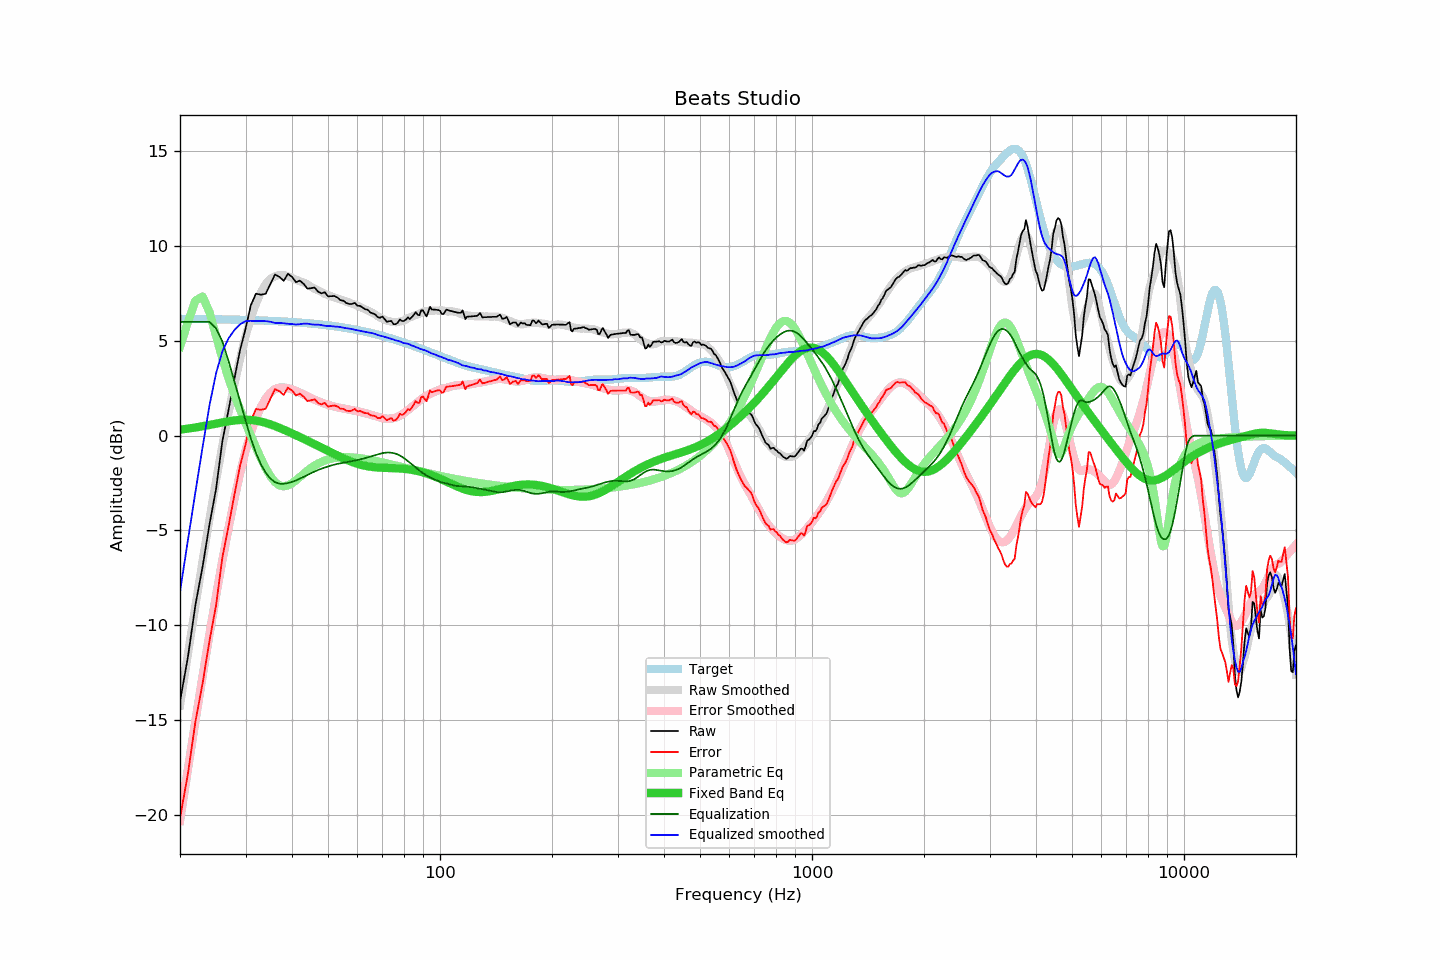

Values plotted in this chart, from the file beside it:
frequency, raw, error, smoothed, error_smoothed, equalization, parametric_eq, equalized_raw, equalized_smoothed, target
20, -14.02, -20.18, -14.23, -20.31, 6.00, 0.31, -8.02, -8.23, 6.16
21, -11.69, -17.84, -11.52, -17.60, 6.00, 0.37, -5.69, -5.52, 6.16
22, -8.94, -15.09, -8.98, -15.06, 6.00, 0.43, -2.94, -2.98, 6.15
23, -6.92, -13.06, -6.61, -12.68, 6.00, 0.49, -0.92, -0.61, 6.15
24, -4.69, -10.83, -4.41, -10.48, 6.00, 0.56, 1.31, 1.59, 6.14
25, -2.82, -8.95, -2.38, -8.44, 5.66, 0.63, 2.84, 3.28, 6.14
26, -0.29, -6.42, -0.51, -6.58, 4.96, 0.70, 4.67, 4.45, 6.13
27, 1.33, -4.79, 1.18, -4.88, 3.95, 0.75, 5.28, 5.13, 6.12
28, 2.98, -3.13, 2.70, -3.35, 2.87, 0.80, 5.85, 5.56, 6.12
29, 4.50, -1.61, 4.05, -2.00, 1.82, 0.83, 6.32, 5.87, 6.11
30, 5.62, -0.48, 5.23, -0.81, 0.81, 0.84, 6.43, 6.04, 6.10
31, 6.87, 0.78, 6.20, 0.14, -0.14, 0.82, 6.73, 6.05, 6.09
32, 7.48, 1.40, 6.95, 0.91, -0.91, 0.79, 6.57, 6.04, 6.08
33, 7.43, 1.36, 7.56, 1.51, -1.51, 0.74, 5.92, 6.05, 6.07
34, 7.48, 1.42, 7.99, 1.96, -1.96, 0.67, 5.52, 6.04, 6.06
35, 7.99, 1.94, 8.27, 2.27, -2.27, 0.59, 5.73, 6.01, 6.05
36, 8.49, 2.45, 8.40, 2.45, -2.45, 0.50, 6.04, 5.94, 6.04
37, 8.37, 2.34, 8.47, 2.54, -2.54, 0.41, 5.84, 5.94, 6.03
38, 8.16, 2.15, 8.47, 2.54, -2.54, 0.31, 5.62, 5.93, 6.02
39, 8.53, 2.53, 8.40, 2.50, -2.50, 0.22, 6.03, 5.90, 6.00
40, 8.37, 2.38, 8.32, 2.44, -2.44, 0.12, 5.93, 5.88, 5.99
41, 8.09, 2.12, 8.22, 2.36, -2.36, 0.02, 5.73, 5.86, 5.98
42, 8.17, 2.21, 8.14, 2.27, -2.27, -0.08, 5.90, 5.87, 5.96
43, 8.00, 2.06, 8.08, 2.17, -2.17, -0.17, 5.83, 5.90, 5.94
44, 7.75, 1.82, 7.98, 2.07, -2.07, -0.27, 5.68, 5.90, 5.93
45, 7.77, 1.86, 7.85, 1.98, -1.98, -0.36, 5.79, 5.87, 5.91
46, 7.81, 1.92, 7.74, 1.89, -1.89, -0.45, 5.92, 5.85, 5.89
47, 7.59, 1.72, 7.66, 1.81, -1.81, -0.54, 5.78, 5.85, 5.87
48, 7.50, 1.65, 7.58, 1.74, -1.74, -0.63, 5.76, 5.83, 5.86
49, 7.56, 1.73, 7.47, 1.68, -1.68, -0.72, 5.88, 5.79, 5.84
50, 7.34, 1.53, 7.41, 1.63, -1.63, -0.81, 5.72, 5.78, 5.81
51, 7.35, 1.56, 7.35, 1.57, -1.57, -0.89, 5.78, 5.77, 5.79
52, 7.36, 1.59, 7.28, 1.53, -1.53, -0.97, 5.83, 5.75, 5.77
53, 7.28, 1.54, 7.23, 1.49, -1.49, -1.05, 5.79, 5.74, 5.75
54, 7.14, 1.42, 7.18, 1.46, -1.46, -1.13, 5.69, 5.72, 5.72
55, 7.11, 1.41, 7.12, 1.43, -1.43, -1.20, 5.68, 5.69, 5.70
56, 6.99, 1.32, 7.06, 1.40, -1.40, -1.27, 5.59, 5.66, 5.67
57, 6.94, 1.29, 7.02, 1.37, -1.37, -1.33, 5.57, 5.64, 5.65
58, 6.94, 1.32, 6.96, 1.35, -1.35, -1.39, 5.60, 5.62, 5.62
59, 7.00, 1.41, 6.90, 1.32, -1.32, -1.44, 5.68, 5.59, 5.59
60, 6.84, 1.28, 6.84, 1.29, -1.29, -1.49, 5.56, 5.56, 5.57
61, 6.84, 1.30, 6.78, 1.25, -1.25, -1.53, 5.59, 5.52, 5.54
62, 6.74, 1.23, 6.72, 1.22, -1.22, -1.56, 5.52, 5.50, 5.51
63, 6.66, 1.18, 6.66, 1.18, -1.18, -1.59, 5.48, 5.47, 5.48
64, 6.63, 1.18, 6.59, 1.15, -1.15, -1.62, 5.49, 5.44, 5.45
65, 6.49, 1.07, 6.53, 1.11, -1.11, -1.64, 5.39, 5.42, 5.42
66, 6.44, 1.06, 6.46, 1.07, -1.07, -1.66, 5.37, 5.40, 5.39
67, 6.38, 1.03, 6.39, 1.03, -1.03, -1.67, 5.35, 5.36, 5.36
68, 6.25, 0.93, 6.30, 0.99, -0.99, -1.68, 5.26, 5.31, 5.32
69, 6.21, 0.92, 6.22, 0.96, -0.96, -1.69, 5.26, 5.27, 5.29
70, 6.28, 1.03, 6.17, 0.93, -0.93, -1.70, 5.36, 5.24, 5.26
71, 6.14, 0.92, 6.11, 0.91, -0.91, -1.70, 5.24, 5.21, 5.22
72, 6.00, 0.81, 6.06, 0.89, -0.89, -1.70, 5.11, 5.17, 5.19
73, 6.03, 0.88, 6.03, 0.89, -0.89, -1.71, 5.14, 5.14, 5.15
74, 6.04, 0.92, 6.01, 0.90, -0.90, -1.71, 5.14, 5.10, 5.12
75, 5.87, 0.79, 5.99, 0.92, -0.92, -1.72, 4.95, 5.07, 5.08
76, 5.87, 0.82, 5.98, 0.95, -0.95, -1.72, 4.92, 5.02, 5.05
77, 5.95, 0.94, 5.99, 1.00, -1.00, -1.73, 4.96, 5.00, 5.01
78, 6.12, 1.14, 6.02, 1.05, -1.05, -1.73, 5.07, 4.97, 4.98
79, 6.04, 1.10, 6.03, 1.11, -1.11, -1.74, 4.93, 4.92, 4.94
... 553 more rows
